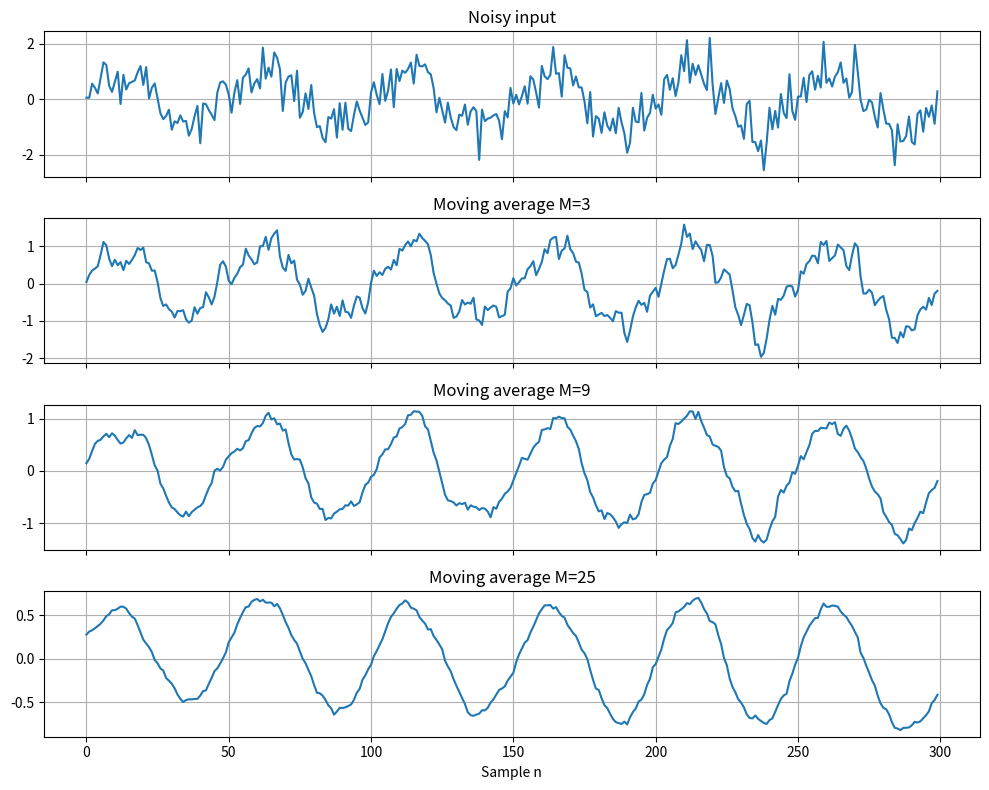
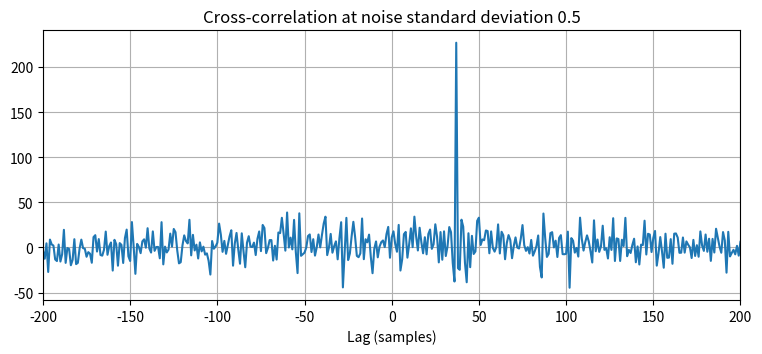
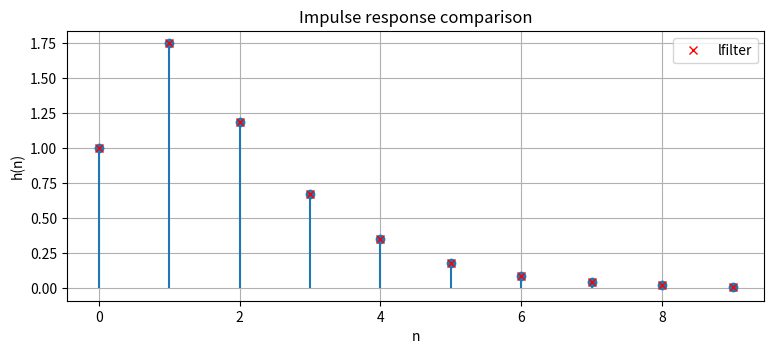
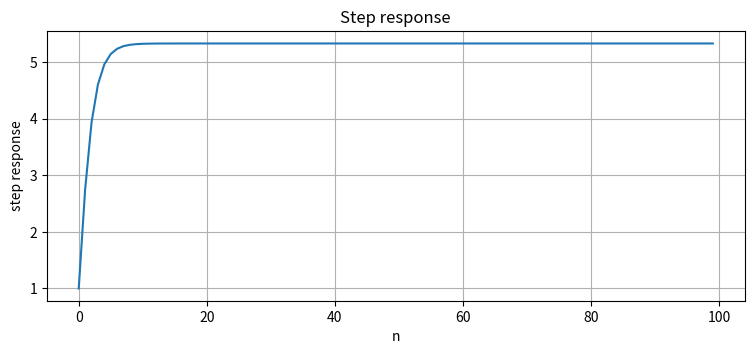

The script that saved these images, in order:
import numpy as np
import matplotlib.pyplot as plt
from scipy import signal
import time
plt.rcParams['figure.figsize'] = (9, 3.5)
plt.rcParams['axes.grid'] = True

def conv(x, h):
    N = len(x) + len(h) - 1
    y = np.zeros(N)
    for n in range(N):
        for k in range(len(x)):
            if 0 <= n-k < len(h):
                y[n] += x[k]*h[n-k]
    return y

x_pre = [1, -1, 2]
h_pre = [2, 1, 0, 1]
print('Definition:', conv(x_pre, h_pre))
print('NumPy:', np.convolve(x_pre, h_pre))
print('Manual expected: [2, -1, 3, -1, 2, 2]')
rng = np.random.default_rng(42)
xa, ha = rng.standard_normal(2000), rng.standard_normal(2000)
t0=time.perf_counter(); yc=conv(xa,ha); loop_time=time.perf_counter()-t0
t0=time.perf_counter(); yn=np.convolve(xa,ha); numpy_time=time.perf_counter()-t0
print(f'Double-loop time: {loop_time:.4f} s')
print(f'np.convolve time: {numpy_time:.4f} s')
print('Numerically equal:', np.allclose(yc,yn))

rng = np.random.default_rng(0)
n = np.arange(300)
w = rng.standard_normal(300)
x = np.sin(2*np.pi*n/50) + 0.5*w
fig, axes = plt.subplots(4,1, figsize=(10,8), sharex=True)
axes[0].plot(n,x); axes[0].set_title('Noisy input')
for ax, M in zip(axes[1:], [3,9,25]):
    h = np.ones(M)/M
    y = np.convolve(x,h,mode='same')
    ax.plot(n,y); ax.set_title(f'Moving average M={M}')
axes[-1].set_xlabel('Sample n'); plt.tight_layout(); plt.show()

rng = np.random.default_rng(0)
x1, x2 = rng.standard_normal(50), rng.standard_normal(50)
a, b = 2.0, -3.0
systems = {
    'x^2': lambda x: x**2,
    'n x(n)': lambda x: np.arange(len(x))*x,
    'moving average': lambda x: np.convolve(x,np.ones(3)/3)[:len(x)]
}
for name,T in systems.items():
    linear = np.allclose(T(a*x1+b*x2), a*T(x1)+b*T(x2))
    xd = np.concatenate([np.zeros(5),x1])[:50]
    yd = np.concatenate([np.zeros(5),T(x1)])[:50]
    tinv = np.allclose(T(xd),yd)
    print(f'{name:15s} linear={linear} time-invariant={tinv}')

rng = np.random.default_rng(1)
fs = 1000
x = rng.standard_normal(500)
true_delay = 37
for noise_std in [0.5,1,2,4]:
    y = np.concatenate([np.zeros(true_delay),0.6*x])[:500] + noise_std*rng.standard_normal(500)
    r = signal.correlate(y,x,mode='full')
    lags = signal.correlation_lags(len(y),len(x),mode='full')
    estimate = lags[np.argmax(r)]
    print(f'noise std={noise_std}: estimated delay={estimate} samples')
    if noise_std == 0.5:
        plt.plot(lags,r); plt.xlim(-200,200); plt.xlabel('Lag (samples)')
        plt.title('Cross-correlation at noise standard deviation 0.5'); plt.show()
distance = (true_delay/fs)*343
print(f'37-sample delay = {true_delay/fs:.3f} s; sound travel distance = {distance:.3f} m')

# Coefficients corresponding to the equation in the manual
b = [1,1]
a = [1,-0.75,0.125]
impulse = np.zeros(10); impulse[0]=1
# Direct recursion: y[n] = x[n]+x[n-1] + 0.75*y[n-1] - 0.125*y[n-2]
h_rec = np.zeros(10)
for n0 in range(10):
    x_n = impulse[n0]
    x_nm1 = impulse[n0-1] if n0-1 >= 0 else 0
    y_nm1 = h_rec[n0-1] if n0-1 >= 0 else 0
    y_nm2 = h_rec[n0-2] if n0-2 >= 0 else 0
    h_rec[n0] = x_n+x_nm1+0.75*y_nm1-0.125*y_nm2
h_lf = signal.lfilter(b,a,impulse)
n = np.arange(10)
h_closed = 6*(0.5**n)-5*(0.25**n)
print('Recursion:',h_rec)
print('lfilter:  ',h_lf)
print('Given closed form:',h_closed)
print('Recursion and lfilter match:',np.allclose(h_rec,h_lf))
print('Given expression matches:',np.allclose(h_lf,h_closed))
plt.stem(n,h_rec,basefmt=' '); plt.plot(n,h_lf,'rx',label='lfilter')
plt.xlabel('n'); plt.ylabel('h(n)'); plt.title('Impulse response comparison'); plt.legend(); plt.show()
step = signal.lfilter(b,a,np.ones(100))
H1 = sum(b)/sum(a)
print('Step response final sample:',step[-1])
print('H(1)=sum(b)/sum(a):',H1)
plt.plot(step); plt.xlabel('n'); plt.ylabel('step response'); plt.title('Step response'); plt.show()
